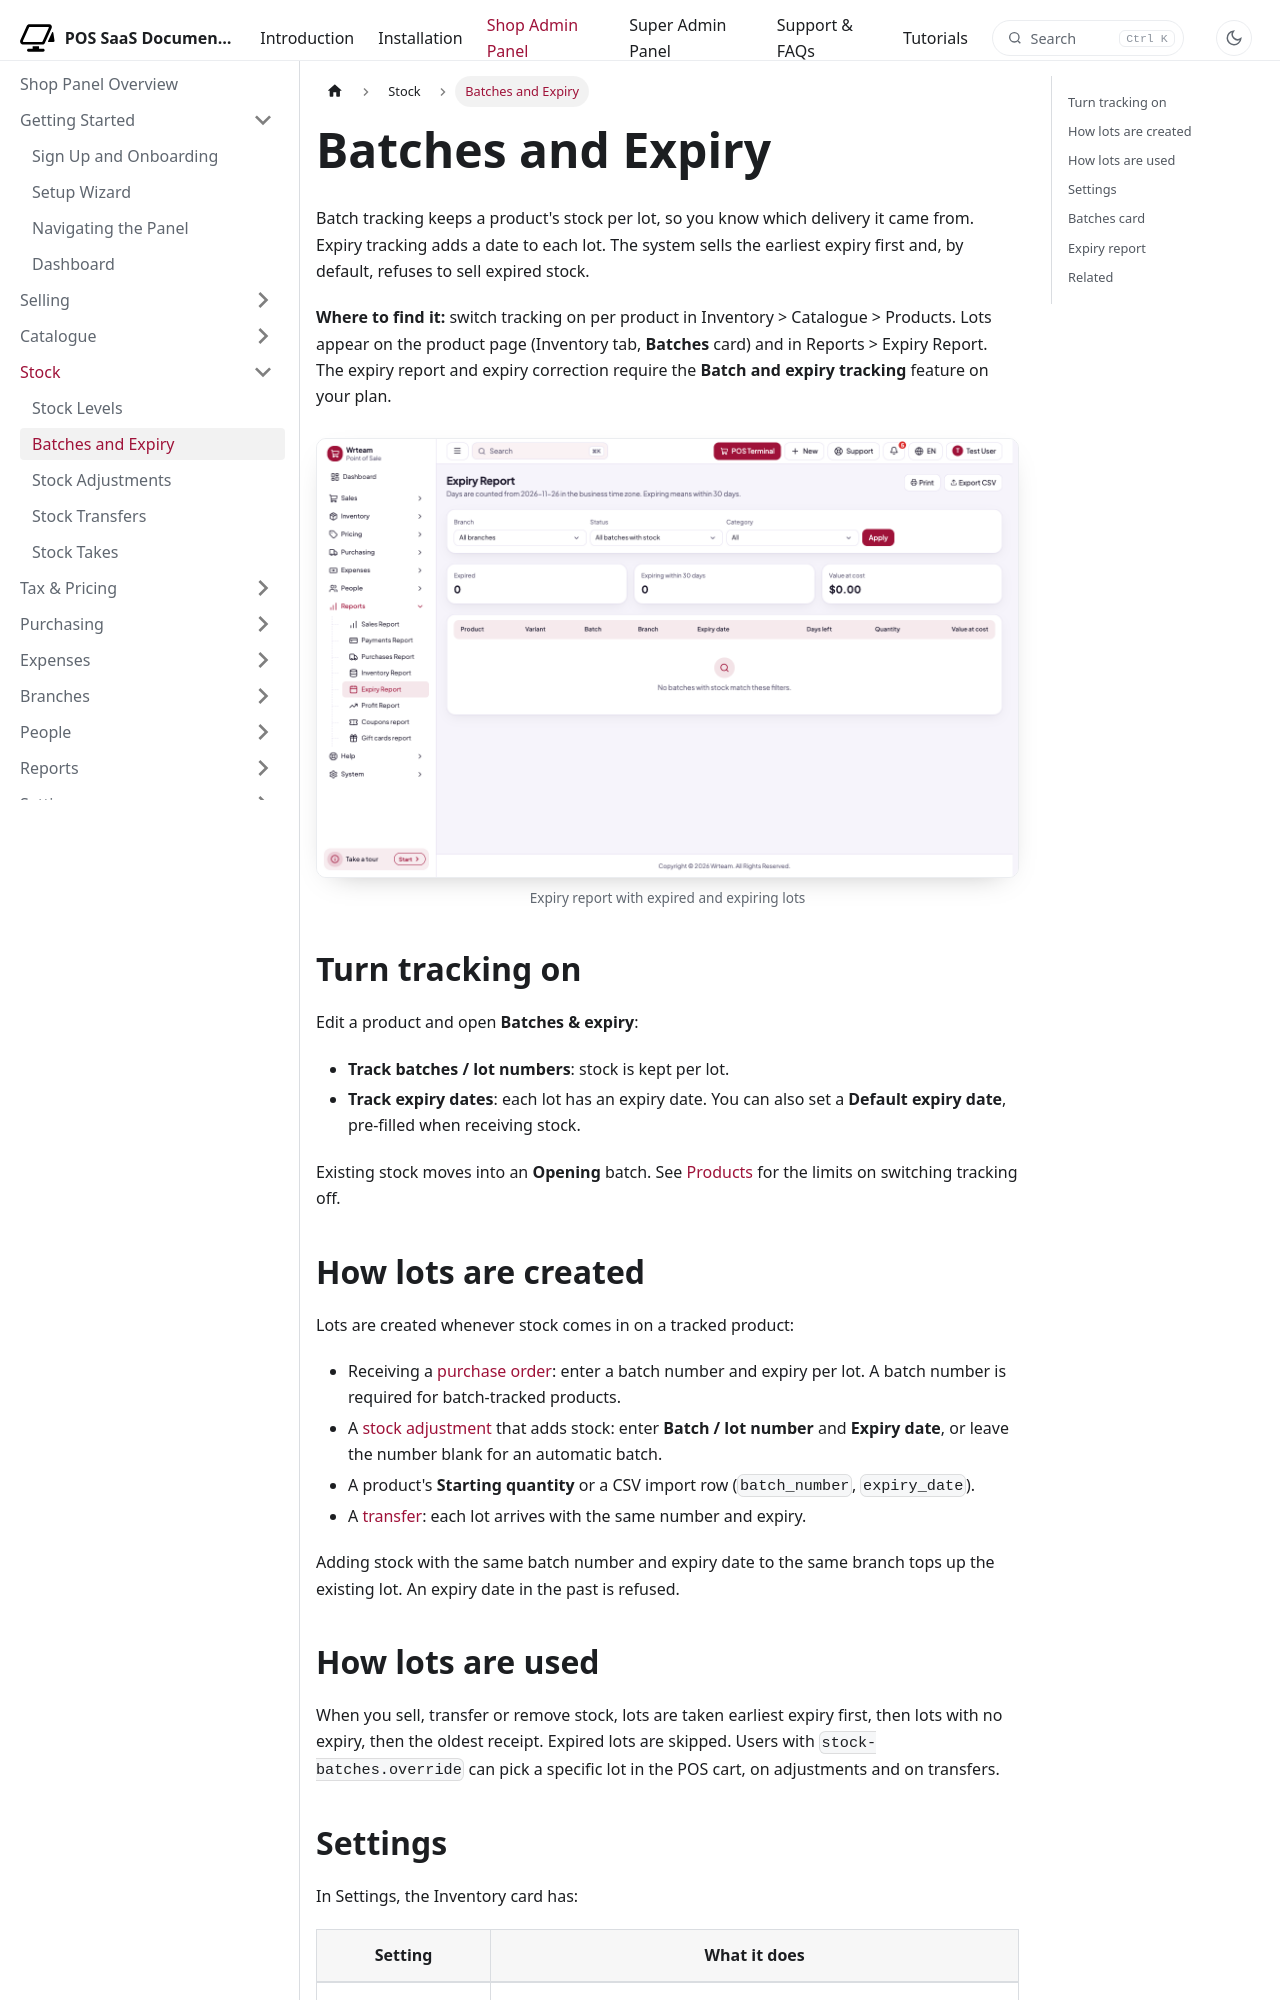

repository: WRTeam-in/pos-saas-doc · page: docs/shop/stock/batches-and-expiry/index.html · generator: docusaurus

---
title: Batches and Expiry
description: Track lot numbers and expiry dates, sell the earliest expiry first, and report on expiring stock.
---

import Screenshot from '@site/src/components/Screenshot';

# Batches and Expiry

Batch tracking keeps a product's stock per lot, so you know which delivery it came from. Expiry tracking adds a date to each lot. The system sells the earliest expiry first and, by default, refuses to sell expired stock.

**Where to find it:** switch tracking on per product in Inventory > Catalogue > Products. Lots appear on the product page (Inventory tab, **Batches** card) and in Reports > Expiry Report. The expiry report and expiry correction require the **Batch and expiry tracking** feature on your plan.

<Screenshot name="shop-expiry-report" alt="Expiry report with expired and expiring lots" />

## Turn tracking on

Edit a product and open **Batches & expiry**:

- **Track batches / lot numbers**: stock is kept per lot.
- **Track expiry dates**: each lot has an expiry date. You can also set a **Default expiry date**, pre-filled when receiving stock.

Existing stock moves into an **Opening** batch. See [Products](../catalogue/products.md) for the limits on switching tracking off.

## How lots are created

Lots are created whenever stock comes in on a tracked product:

- Receiving a [purchase order](../purchasing/purchase-orders.md): enter a batch number and expiry per lot. A batch number is required for batch-tracked products.
- A [stock adjustment](stock-adjustments.md) that adds stock: enter **Batch / lot number** and **Expiry date**, or leave the number blank for an automatic batch.
- A product's **Starting quantity** or a CSV import row (`batch_number`, `expiry_date`).
- A [transfer](stock-transfers.md): each lot arrives with the same number and expiry.

Adding stock with the same batch number and expiry date to the same branch tops up the existing lot. An expiry date in the past is refused.
